Run: headless pygame with SDL's dummy video driver; simulated clock (each Clock.tick advances the game by its frame time, no real sleeping); random seed 0; keys injected as events and as key.get_pressed() state; no mouse input.
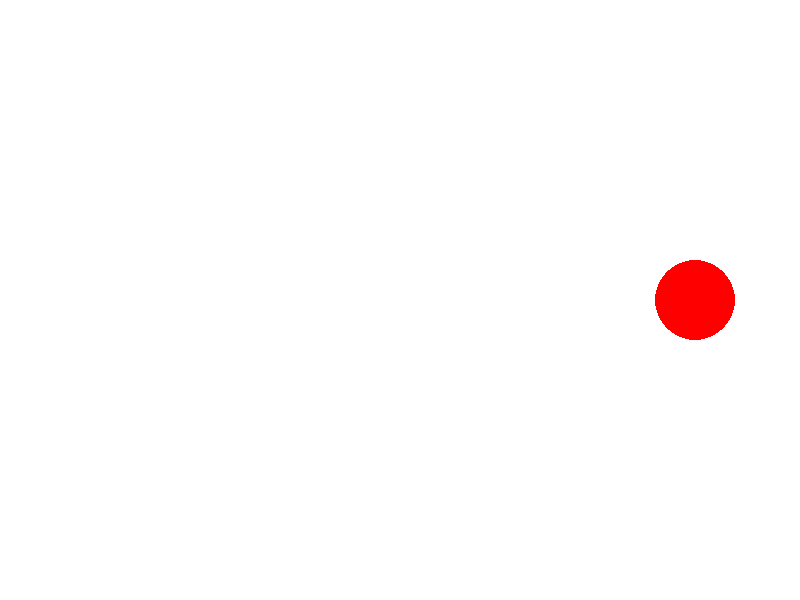
Frame 1 of 4 · flips 1–60 · no input
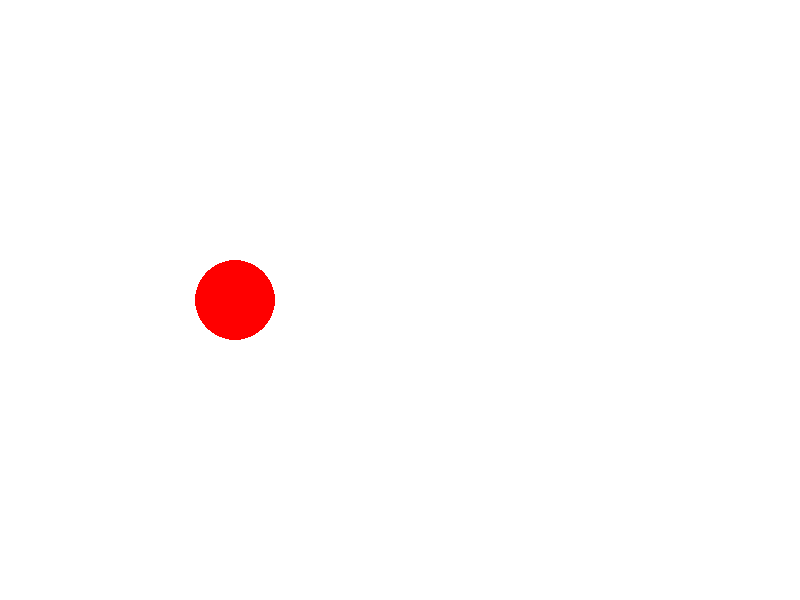
Frame 2 of 4 · flips 61–180 · tapped SPACE, RETURN · held RIGHT (→), D
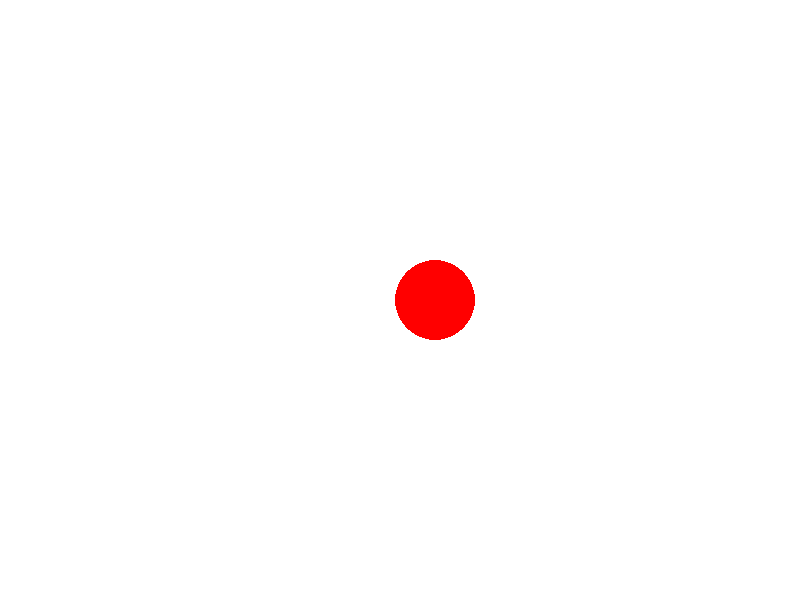
Frame 3 of 4 · flips 181–300 · held DOWN (↓), S
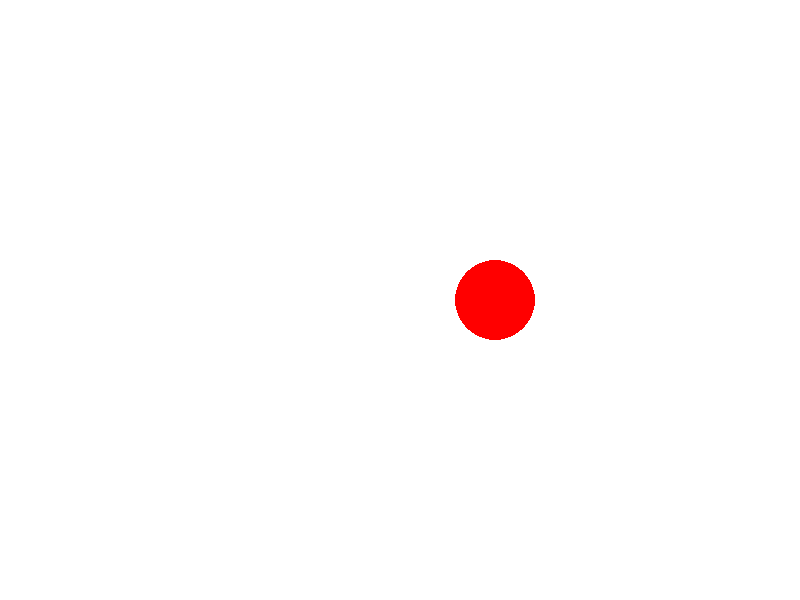
Frame 4 of 4 · flips 301–420 · held LEFT (←), A, UP (↑), W

The pygame program that drew these frames:

import pygame

pygame.init()
screen = pygame.display.set_mode((800, 600))

clock = pygame.time.Clock()

RED = (255, 0, 0)
GREEN = (0, 255, 0)
BLUE = (0, 0, 255)

x = screen.get_width() / 2
y = screen.get_height() / 2
radius = 40
speed = 5

running = True
while running:
    for event in pygame.event.get():
        if event.type == pygame.QUIT:
            running = False
            
    screen.fill((255, 255, 255))
    
    pygame.draw.circle(screen, RED, (x, y), radius)
    x += speed
    if x + radius > screen.get_width() or x - radius < 0:
        speed = -speed
    pygame.display.flip()
    
    clock.tick(60)
    
pygame.quit()
